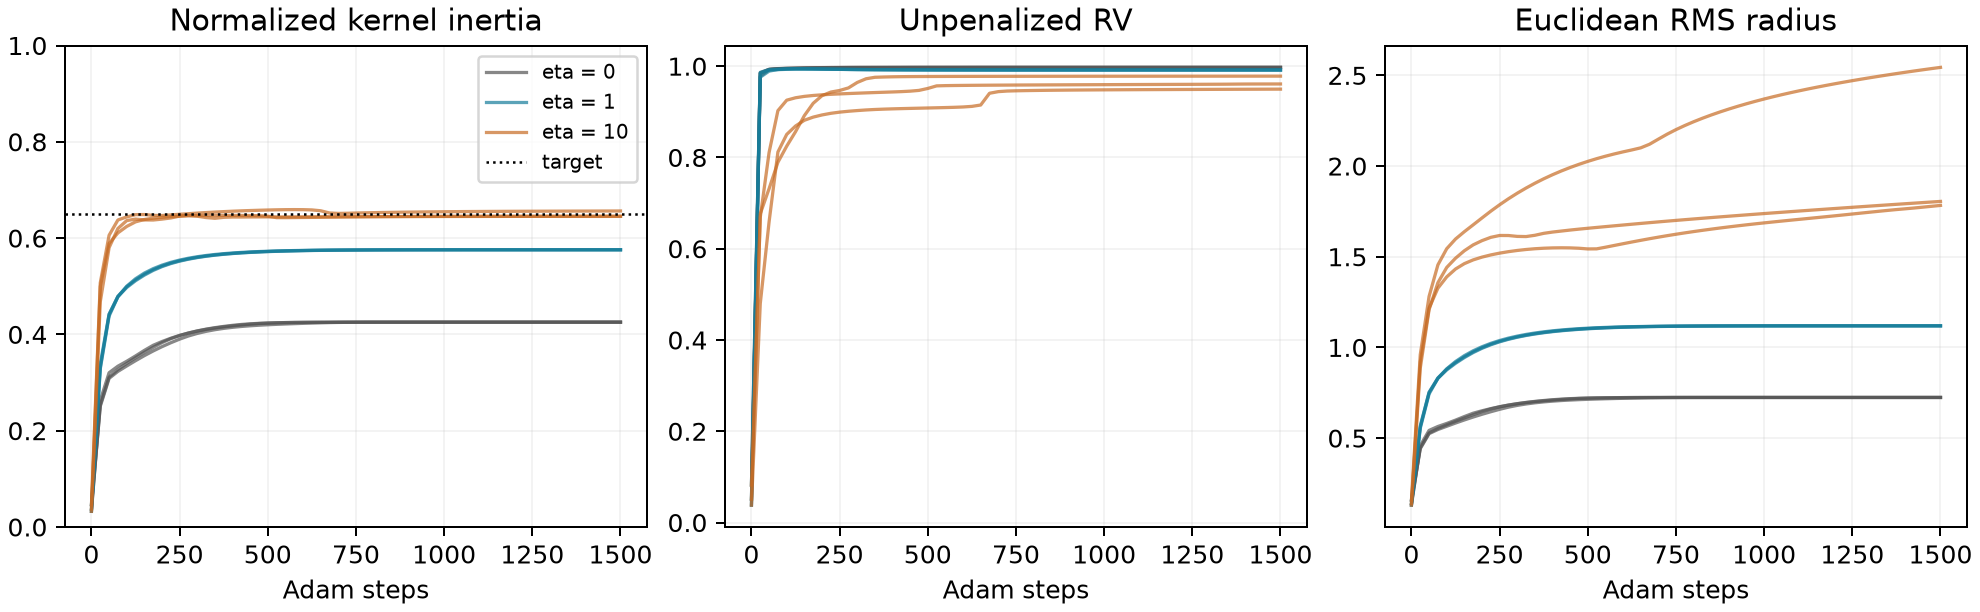

The file beside this chart, header and first rows:
seed, eta, step, rv, trace, rho, abs_rho_error, rms_radius, penalty, objective
0, 0.0, 0, 0.08203, 0.03657, 0.03719, 0.6128, 0.14, 0.0, 0.08203
0, 0.0, 25, 0.9854, 0.2491, 0.2533, 0.3967, 0.4459, 0.0, 0.9854
0, 0.0, 50, 0.9932, 0.3062, 0.3114, 0.3386, 0.5286, 0.0, 0.9932
0, 0.0, 75, 0.9945, 0.3215, 0.327, 0.323, 0.553, 0.0, 0.9945
0, 0.0, 100, 0.9951, 0.334, 0.3397, 0.3103, 0.5733, 0.0, 0.9951
0, 0.0, 125, 0.9955, 0.3457, 0.3516, 0.2984, 0.5926, 0.0, 0.9955
0, 0.0, 150, 0.9959, 0.3566, 0.3626, 0.2874, 0.611, 0.0, 0.9959
0, 0.0, 175, 0.9963, 0.3669, 0.3731, 0.2769, 0.629, 0.0, 0.9963
0, 0.0, 200, 0.9968, 0.3766, 0.3829, 0.2671, 0.6463, 0.0, 0.9968
0, 0.0, 225, 0.9969, 0.3846, 0.3911, 0.2589, 0.6609, 0.0, 0.9969
0, 0.0, 250, 0.997, 0.391, 0.3976, 0.2524, 0.6725, 0.0, 0.997
0, 0.0, 275, 0.9971, 0.3962, 0.4029, 0.2471, 0.682, 0.0, 0.9971
0, 0.0, 300, 0.9971, 0.4005, 0.4073, 0.2427, 0.69, 0.0, 0.9971
0, 0.0, 325, 0.9972, 0.4041, 0.4109, 0.2391, 0.6968, 0.0, 0.9972
0, 0.0, 350, 0.9972, 0.4071, 0.414, 0.236, 0.7024, 0.0, 0.9972
0, 0.0, 375, 0.9972, 0.4096, 0.4166, 0.2334, 0.7073, 0.0, 0.9972
0, 0.0, 400, 0.9972, 0.4118, 0.4188, 0.2312, 0.7115, 0.0, 0.9972
0, 0.0, 425, 0.9973, 0.4136, 0.4206, 0.2294, 0.715, 0.0, 0.9973
0, 0.0, 450, 0.9973, 0.4149, 0.422, 0.228, 0.7176, 0.0, 0.9973
0, 0.0, 475, 0.9973, 0.4159, 0.4229, 0.2271, 0.7194, 0.0, 0.9973
0, 0.0, 500, 0.9973, 0.4166, 0.4236, 0.2264, 0.7207, 0.0, 0.9973
0, 0.0, 525, 0.9973, 0.4171, 0.4242, 0.2258, 0.7218, 0.0, 0.9973
0, 0.0, 550, 0.9973, 0.4175, 0.4246, 0.2254, 0.7225, 0.0, 0.9973
0, 0.0, 575, 0.9973, 0.4178, 0.4248, 0.2252, 0.723, 0.0, 0.9973
0, 0.0, 600, 0.9973, 0.4179, 0.425, 0.225, 0.7234, 0.0, 0.9973
0, 0.0, 625, 0.9973, 0.4181, 0.4252, 0.2248, 0.7237, 0.0, 0.9973
0, 0.0, 650, 0.9973, 0.4182, 0.4253, 0.2247, 0.7238, 0.0, 0.9973
0, 0.0, 675, 0.9973, 0.4182, 0.4253, 0.2247, 0.7239, 0.0, 0.9973
0, 0.0, 700, 0.9973, 0.4183, 0.4253, 0.2247, 0.724, 0.0, 0.9973
0, 0.0, 725, 0.9973, 0.4183, 0.4254, 0.2246, 0.7241, 0.0, 0.9973
0, 0.0, 750, 0.9973, 0.4183, 0.4254, 0.2246, 0.7241, 0.0, 0.9973
0, 0.0, 775, 0.9973, 0.4183, 0.4254, 0.2246, 0.7241, 0.0, 0.9973
0, 0.0, 800, 0.9973, 0.4183, 0.4254, 0.2246, 0.7241, 0.0, 0.9973
0, 0.0, 825, 0.9973, 0.4183, 0.4254, 0.2246, 0.7241, 0.0, 0.9973
0, 0.0, 850, 0.9973, 0.4183, 0.4254, 0.2246, 0.7241, 0.0, 0.9973
0, 0.0, 875, 0.9973, 0.4183, 0.4254, 0.2246, 0.7241, 0.0, 0.9973
0, 0.0, 900, 0.9973, 0.4183, 0.4254, 0.2246, 0.7241, 0.0, 0.9973
0, 0.0, 925, 0.9973, 0.4183, 0.4254, 0.2246, 0.7241, 0.0, 0.9973
0, 0.0, 950, 0.9973, 0.4183, 0.4254, 0.2246, 0.7241, 0.0, 0.9973
0, 0.0, 975, 0.9973, 0.4183, 0.4254, 0.2246, 0.7241, 0.0, 0.9973
0, 0.0, 1000, 0.9973, 0.4183, 0.4254, 0.2246, 0.7241, 0.0, 0.9973
0, 0.0, 1025, 0.9973, 0.4183, 0.4254, 0.2246, 0.7241, 0.0, 0.9973
0, 0.0, 1050, 0.9973, 0.4183, 0.4254, 0.2246, 0.7241, 0.0, 0.9973
0, 0.0, 1075, 0.9973, 0.4183, 0.4254, 0.2246, 0.7241, 0.0, 0.9973
0, 0.0, 1100, 0.9973, 0.4183, 0.4254, 0.2246, 0.7241, 0.0, 0.9973
0, 0.0, 1125, 0.9973, 0.4183, 0.4254, 0.2246, 0.7241, 0.0, 0.9973
0, 0.0, 1150, 0.9973, 0.4183, 0.4254, 0.2246, 0.7241, 0.0, 0.9973
0, 0.0, 1175, 0.9973, 0.4183, 0.4254, 0.2246, 0.7241, 0.0, 0.9973
0, 0.0, 1200, 0.9973, 0.4183, 0.4254, 0.2246, 0.7241, 0.0, 0.9973
0, 0.0, 1225, 0.9973, 0.4183, 0.4254, 0.2246, 0.7241, 0.0, 0.9973
0, 0.0, 1250, 0.9973, 0.4183, 0.4254, 0.2246, 0.7241, 0.0, 0.9973
0, 0.0, 1275, 0.9973, 0.4183, 0.4254, 0.2246, 0.7241, 0.0, 0.9973
0, 0.0, 1300, 0.9973, 0.4183, 0.4254, 0.2246, 0.7241, 0.0, 0.9973
0, 0.0, 1325, 0.9973, 0.4183, 0.4254, 0.2246, 0.7241, 0.0, 0.9973
0, 0.0, 1350, 0.9973, 0.4183, 0.4254, 0.2246, 0.7241, 0.0, 0.9973
0, 0.0, 1375, 0.9973, 0.4183, 0.4254, 0.2246, 0.7241, 0.0, 0.9973
0, 0.0, 1400, 0.9973, 0.4183, 0.4254, 0.2246, 0.7241, 0.0, 0.9973
0, 0.0, 1425, 0.9973, 0.4183, 0.4254, 0.2246, 0.7241, 0.0, 0.9973
0, 0.0, 1450, 0.9973, 0.4183, 0.4254, 0.2246, 0.7241, 0.0, 0.9973
0, 0.0, 1475, 0.9973, 0.4183, 0.4254, 0.2246, 0.7241, 0.0, 0.9973
... 489 more rows
